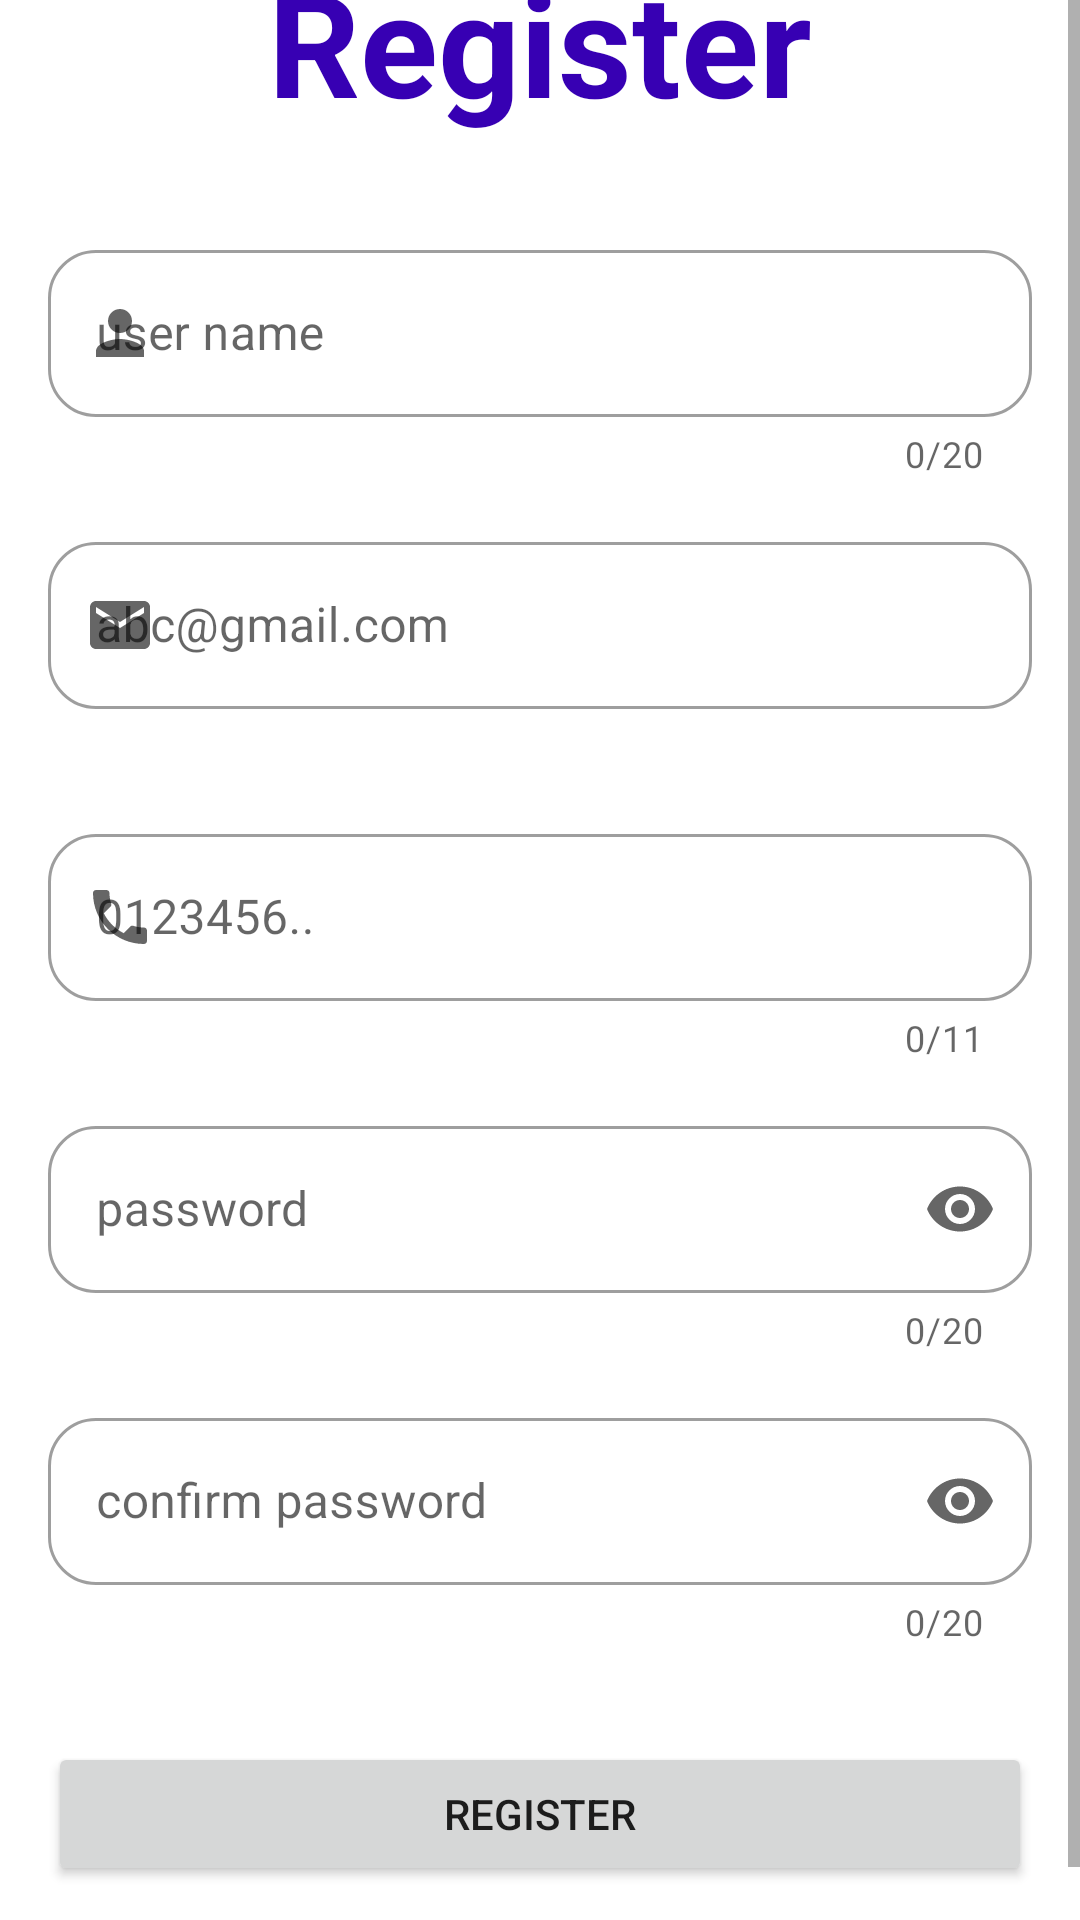

Produce the Android XML layout that renders to this screen, including the resource entries it uses.
<!-- AndroidManifest.xml: application theme Theme.News -->
<!-- res/layout/activity_register.xml -->
<?xml version="1.0" encoding="utf-8"?>
<layout xmlns:android="http://schemas.android.com/apk/res/android"
    xmlns:app="http://schemas.android.com/apk/res-auto"
    xmlns:tools="http://schemas.android.com/tools">

    <data>
   <variable
       name="viewModel"
       type="com.example.news.register.RegisterViewModel" />
    </data>

    <ScrollView
        android:layout_width="match_parent"
        android:layout_height="match_parent">

        <LinearLayout
            android:layout_width="match_parent"
            android:layout_height="wrap_content"
            android:gravity="center"
            android:layout_gravity="center"
            android:orientation="vertical"
            tools:context=".MainActivity">

            <TextView
                android:layout_width="match_parent"
                android:layout_height="wrap_content"
                android:layout_gravity="center"
                android:gravity="center"
                android:text="@string/register"
                android:textColor="@color/purple_700"
                android:textSize="48sp"
                android:textStyle="bold" />

            <LinearLayout
                android:layout_width="match_parent"
                android:layout_height="wrap_content"
                android:layout_marginTop="32dp"
                android:orientation="vertical">

                <com.google.android.material.textfield.TextInputLayout
                    style="@style/Widget.MaterialComponents.TextInputLayout.OutlinedBox"
                    android:layout_width="match_parent"
                    android:layout_height="wrap_content"
                    android:layout_marginStart="16dp"
                    android:layout_marginEnd="16dp"
                    android:hint="@string/user_name"
                    app:boxBackgroundMode="outline"
                    app:boxCornerRadiusBottomEnd="16dp"
                    app:boxCornerRadiusBottomStart="16dp"
                    app:boxCornerRadiusTopEnd="16dp"
                    app:boxCornerRadiusTopStart="16dp"
                    app:counterEnabled="true"
                    app:counterMaxLength="20"
                    app:endIconMode="clear_text"
                    app:errorEnabled="true"
                    app:errorIconDrawable="@drawable/ic_baseline_error_24"
                    app:errorTextColor="@color/red"
                    app:startIconDrawable="@drawable/ic_baseline_person_24">

                    <com.google.android.material.textfield.TextInputEditText
                        android:id="@+id/user_name"
                        android:layout_width="match_parent"
                        android:layout_height="wrap_content"
                        android:maxLength="20" />

                </com.google.android.material.textfield.TextInputLayout>


                <com.google.android.material.textfield.TextInputLayout
                    style="@style/Widget.MaterialComponents.TextInputLayout.OutlinedBox"
                    android:layout_width="match_parent"
                    android:layout_height="wrap_content"
                    android:layout_marginStart="16dp"
                    android:layout_marginTop="16dp"
                    android:layout_marginEnd="16dp"
                    android:hint="@string/enter_your_email"
                    app:boxBackgroundMode="outline"
                    app:boxCornerRadiusBottomEnd="16dp"
                    app:boxCornerRadiusBottomStart="16dp"
                    app:boxCornerRadiusTopEnd="16dp"
                    app:boxCornerRadiusTopStart="16dp"
                    app:endIconMode="clear_text"
                    app:errorEnabled="true"
                    app:errorIconDrawable="@drawable/ic_baseline_error_24"
                    app:errorTextColor="@color/red"
                    app:startIconDrawable="@drawable/ic_baseline_email_24">

                    <com.google.android.material.textfield.TextInputEditText
                        android:id="@+id/user_email"
                        android:layout_width="match_parent"
                        android:layout_height="wrap_content"
                        android:maxLength="20" />

                </com.google.android.material.textfield.TextInputLayout>


                <com.google.android.material.textfield.TextInputLayout
                    style="@style/Widget.MaterialComponents.TextInputLayout.OutlinedBox"
                    android:layout_width="match_parent"
                    android:layout_height="wrap_content"
                    android:layout_marginStart="16dp"
                    android:layout_marginTop="16dp"
                    android:layout_marginEnd="16dp"
                    android:hint="@string/enter_your_phone"
                    app:boxBackgroundMode="outline"
                    app:boxCornerRadiusBottomEnd="16dp"
                    app:boxCornerRadiusBottomStart="16dp"
                    app:boxCornerRadiusTopEnd="16dp"
                    app:boxCornerRadiusTopStart="16dp"
                    app:counterEnabled="true"
                    app:counterMaxLength="11"
                    app:endIconMode="clear_text"
                    app:errorEnabled="true"
                    app:errorIconDrawable="@drawable/ic_baseline_error_24"
                    app:errorTextColor="@color/red"
                    app:startIconDrawable="@drawable/ic_baseline_phone_24">

                    <com.google.android.material.textfield.TextInputEditText
                        android:id="@+id/user_phone"
                        android:layout_width="match_parent"
                        android:layout_height="wrap_content"
                        android:maxLength="20" />

                </com.google.android.material.textfield.TextInputLayout>


                <com.google.android.material.textfield.TextInputLayout
                    style="@style/Widget.MaterialComponents.TextInputLayout.OutlinedBox"
                    android:layout_width="match_parent"
                    android:layout_height="wrap_content"
                    android:layout_marginStart="16dp"
                    android:layout_marginTop="16dp"
                    android:layout_marginEnd="16dp"
                    android:hint="@string/password"
                    app:boxBackgroundMode="outline"
                    app:boxCornerRadiusBottomEnd="16dp"
                    app:boxCornerRadiusBottomStart="16dp"
                    app:boxCornerRadiusTopEnd="16dp"
                    app:boxCornerRadiusTopStart="16dp"
                    app:counterEnabled="true"
                    app:counterMaxLength="20"
                    app:endIconMode="password_toggle"
                    app:errorEnabled="true"
                    app:errorIconDrawable="@drawable/ic_baseline_error_24"
                    app:errorTextColor="@color/red">

                    <com.google.android.material.textfield.TextInputEditText
                        android:id="@+id/user_password"

                        android:layout_width="match_parent"
                        android:layout_height="wrap_content"
                        android:inputType="textPassword"
                        android:maxLength="20" />

                </com.google.android.material.textfield.TextInputLayout>

                <com.google.android.material.textfield.TextInputLayout
                    style="@style/Widget.MaterialComponents.TextInputLayout.OutlinedBox"
                    android:layout_width="match_parent"
                    android:layout_height="wrap_content"
                    android:layout_marginStart="16dp"
                    android:layout_marginTop="16dp"
                    android:layout_marginEnd="16dp"
                    android:hint="@string/confirm_password"
                    app:boxBackgroundMode="outline"
                    app:boxCornerRadiusBottomEnd="16dp"
                    app:boxCornerRadiusBottomStart="16dp"
                    app:boxCornerRadiusTopEnd="16dp"
                    app:boxCornerRadiusTopStart="16dp"
                    app:counterEnabled="true"
                    app:counterMaxLength="20"
                    app:endIconMode="password_toggle"
                    app:errorEnabled="true"
                    app:errorIconDrawable="@drawable/ic_baseline_error_24"
                    app:errorTextColor="@color/red">

                    <com.google.android.material.textfield.TextInputEditText
                        android:id="@+id/confirm_Password"
                        android:layout_width="match_parent"
                        android:layout_height="wrap_content"
                        android:inputType="textPassword"
                        android:maxLength="20" />

                </com.google.android.material.textfield.TextInputLayout>

                <Button
                    android:id="@+id/btn_register"
                    android:layout_width="match_parent"
                    android:layout_height="wrap_content"
                    android:layout_marginStart="16dp"
                    android:layout_marginTop="32dp"
                    android:layout_marginEnd="16dp"
                    android:text="@string/register" />

                <LinearLayout
                    android:layout_width="match_parent"
                    android:layout_height="wrap_content"
                    android:layout_gravity="center"
                    android:layout_marginTop="8dp"
                    android:gravity="center"
                    android:orientation="horizontal">


                    <TextView
                        android:layout_width="wrap_content"
                        android:layout_height="wrap_content"
                        android:layout_marginStart="8dp"
                        android:text="already_have_account" />

                    <TextView
                        android:id="@+id/open_login"
                        android:layout_width="wrap_content"
                        android:layout_height="wrap_content"
                        android:layout_marginStart="8dp"
                        android:text="login"
                        android:textColor="@color/purple_700"
                        android:textSize="16sp"
                        android:textStyle="bold" />

                </LinearLayout>

            </LinearLayout>

        </LinearLayout>

    </ScrollView>
</layout>
<!-- resources referenced by this layout -->
<resources>
  <color name="purple_700">#FF3700B3</color>
  <color name="red">#CC0505</color>
  <!-- drawable ic_baseline_email_24 (drawable) -->
  <vector android:height="24dp" android:tint="#470182"
      android:viewportHeight="24" android:viewportWidth="24"
      android:width="24dp" xmlns:android="http://schemas.android.com/apk/res/android">
      <path android:fillColor="@android:color/white" android:pathData="M20,4L4,4c-1.1,0 -1.99,0.9 -1.99,2L2,18c0,1.1 0.9,2 2,2h16c1.1,0 2,-0.9 2,-2L22,6c0,-1.1 -0.9,-2 -2,-2zM20,8l-8,5 -8,-5L4,6l8,5 8,-5v2z"/>
  </vector>
  <!-- drawable ic_baseline_error_24 (drawable) -->
  <vector android:height="24dp" android:tint="#CF0303"
      android:viewportHeight="24" android:viewportWidth="24"
      android:width="24dp" xmlns:android="http://schemas.android.com/apk/res/android">
      <path android:fillColor="@android:color/white" android:pathData="M12,2C6.48,2 2,6.48 2,12s4.48,10 10,10 10,-4.48 10,-10S17.52,2 12,2zM13,17h-2v-2h2v2zM13,13h-2L11,7h2v6z"/>
  </vector>
  <!-- drawable ic_baseline_person_24 (drawable) -->
  <vector android:height="24dp" android:tint="#470182"
      android:viewportHeight="24" android:viewportWidth="24"
      android:width="24dp" xmlns:android="http://schemas.android.com/apk/res/android">
      <path android:fillColor="@android:color/white" android:pathData="M12,12c2.21,0 4,-1.79 4,-4s-1.79,-4 -4,-4 -4,1.79 -4,4 1.79,4 4,4zM12,14c-2.67,0 -8,1.34 -8,4v2h16v-2c0,-2.66 -5.33,-4 -8,-4z"/>
  </vector>
  <!-- drawable ic_baseline_phone_24 (drawable) -->
  <vector android:height="24dp" android:tint="#470182"
      android:viewportHeight="24" android:viewportWidth="24"
      android:width="24dp" xmlns:android="http://schemas.android.com/apk/res/android">
      <path android:fillColor="@android:color/white" android:pathData="M6.62,10.79c1.44,2.83 3.76,5.14 6.59,6.59l2.2,-2.2c0.27,-0.27 0.67,-0.36 1.02,-0.24 1.12,0.37 2.33,0.57 3.57,0.57 0.55,0 1,0.45 1,1V20c0,0.55 -0.45,1 -1,1 -9.39,0 -17,-7.61 -17,-17 0,-0.55 0.45,-1 1,-1h3.5c0.55,0 1,0.45 1,1 0,1.25 0.2,2.45 0.57,3.57 0.11,0.35 0.03,0.74 -0.25,1.02l-2.2,2.2z"/>
  </vector>
  <string name="confirm_password">confirm password</string>
  <string name="enter_your_email">abc@gmail.com</string>
  <string name="enter_your_phone">0123456..</string>
  <string name="password">password</string>
  <string name="register">Register</string>
  <string name="user_name">user name</string>
  <style name="Theme.News" parent="Theme.MaterialComponents.DayNight.NoActionBar">
          
          <item name="colorPrimary">@color/purple_500</item>
          <item name="colorPrimaryVariant">@color/purple_700</item>
          <item name="colorOnPrimary">@color/white</item>
          
          <item name="colorSecondary">@color/teal_200</item>
          <item name="colorSecondaryVariant">@color/teal_700</item>
          <item name="colorOnSecondary">@color/black</item>
          
          <item name="android:statusBarColor" tools:targetApi="l">?attr/colorPrimaryVariant</item>
          
      </style>
  <color name="purple_500">#FF6200EE</color>
  <color name="white">#FFFFFFFF</color>
  <color name="teal_200">#FF03DAC5</color>
  <color name="teal_700">#FF018786</color>
  <color name="black">#FF000000</color>
</resources>
